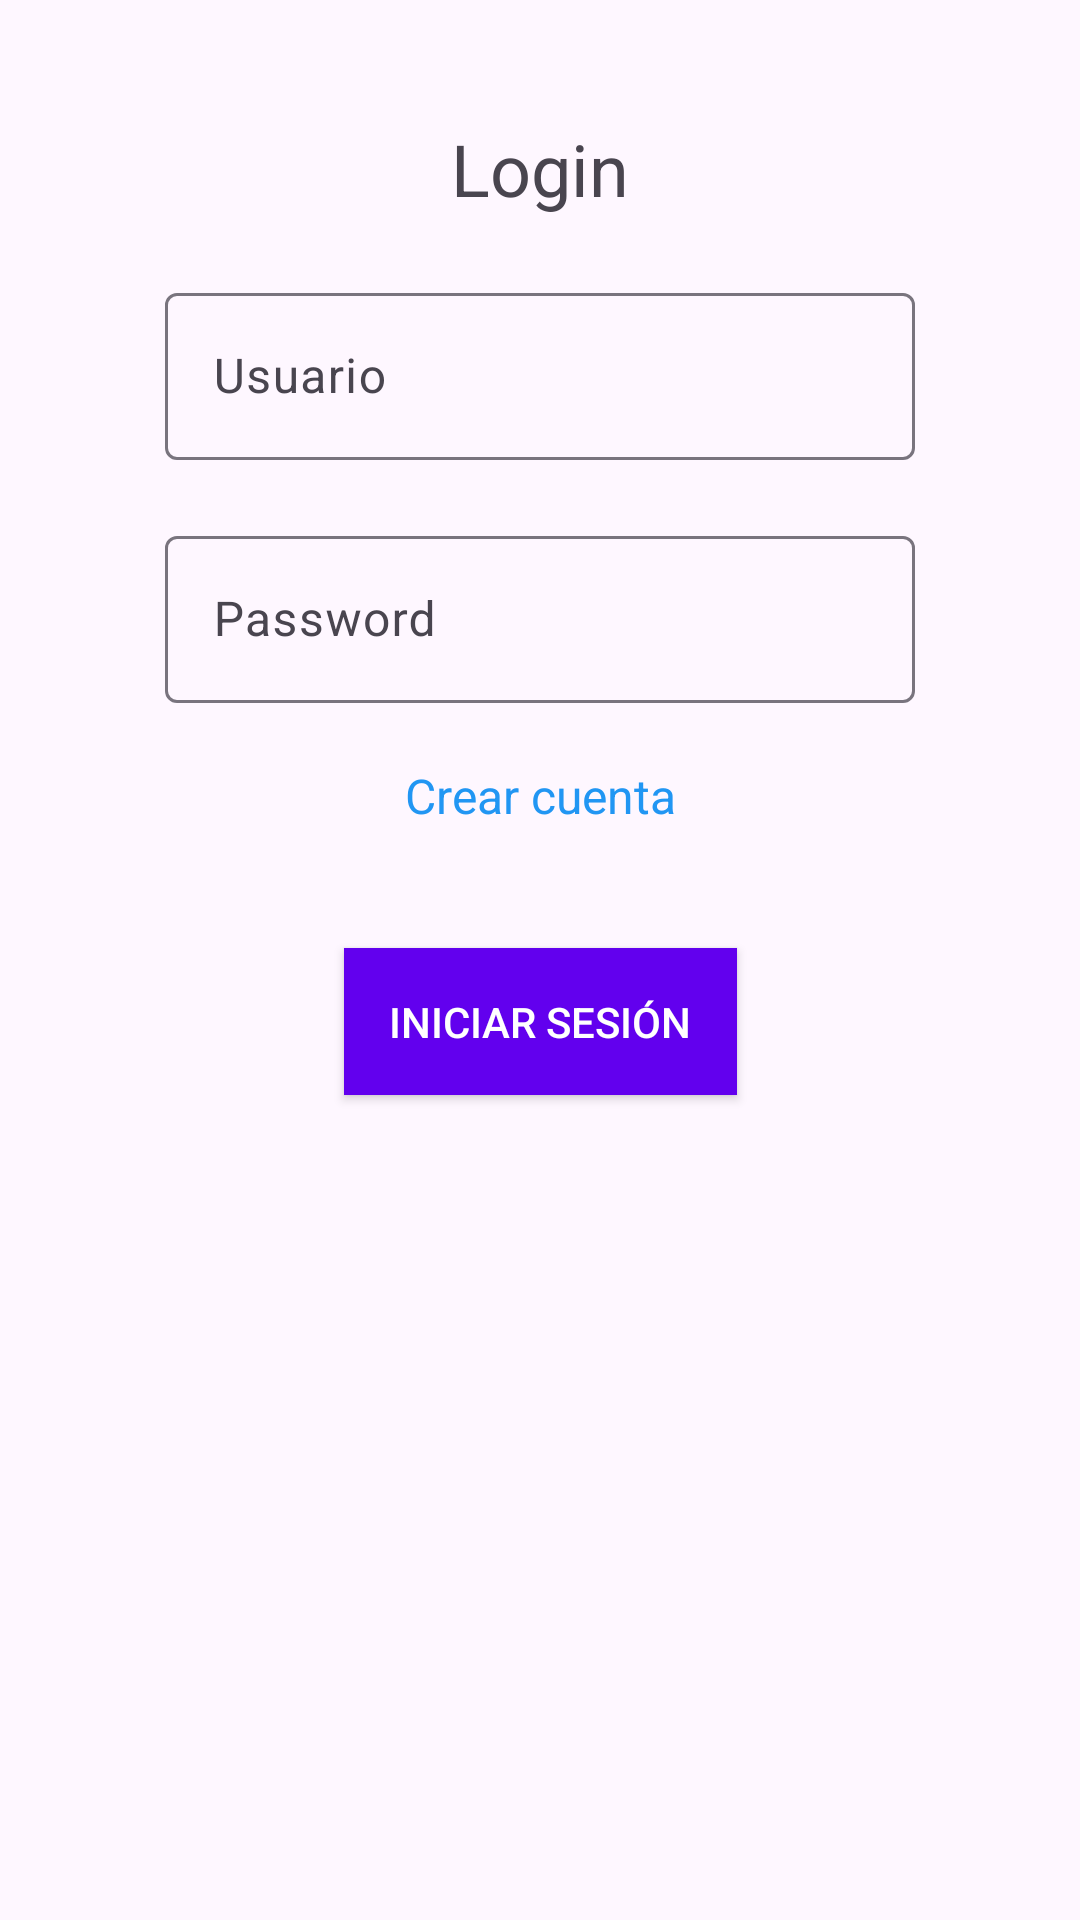

This screen was rendered from an Android layout file. Write that file and the resources it references.
<!-- AndroidManifest.xml: application theme Theme.Examen3RecuDI -->
<!-- res/layout/activity_main.xml -->
<?xml version="1.0" encoding="utf-8"?>
<androidx.constraintlayout.widget.ConstraintLayout xmlns:android="http://schemas.android.com/apk/res/android"
    xmlns:app="http://schemas.android.com/apk/res-auto"
    xmlns:tools="http://schemas.android.com/tools"
    android:id="@+id/main"
    android:layout_width="match_parent"
    android:layout_height="match_parent"
    tools:context=".MainActivity">

    <TextView
        android:id="@+id/textoLogin"
        android:layout_width="wrap_content"
        android:layout_height="wrap_content"
        android:layout_marginVertical="40dp"
        android:text="Login"
        android:textSize="24sp"
        app:layout_constraintEnd_toEndOf="parent"
        app:layout_constraintStart_toStartOf="parent"
        app:layout_constraintTop_toTopOf="parent" />

    <com.google.android.material.textfield.TextInputLayout
        android:id="@+id/userIL"
        android:layout_width="250dp"
        android:layout_height="wrap_content"
        android:layout_marginVertical="20dp"
        app:layout_constraintStart_toStartOf="parent"
        app:layout_constraintEnd_toEndOf="parent"
        app:layout_constraintTop_toBottomOf="@id/textoLogin"
        app:layout_constraintBottom_toTopOf="@id/passIL"
        >

        <com.google.android.material.textfield.TextInputEditText
            android:id="@+id/userET"
            android:layout_width="match_parent"
            android:layout_height="match_parent"
            android:hint="Usuario"
            />
    </com.google.android.material.textfield.TextInputLayout>

    <com.google.android.material.textfield.TextInputLayout
        android:id="@+id/passIL"
        android:layout_width="250dp"
        android:layout_height="wrap_content"
        android:layout_marginVertical="20dp"
        app:layout_constraintStart_toStartOf="parent"
        app:layout_constraintEnd_toEndOf="parent"
        app:layout_constraintTop_toBottomOf="@id/userIL"
        >

        <com.google.android.material.textfield.TextInputEditText
            android:id="@+id/passET"
            android:layout_width="match_parent"
            android:layout_height="match_parent"
            android:hint="Password"
            android:inputType="textVisiblePassword"
            />
    </com.google.android.material.textfield.TextInputLayout>

    <TextView
        android:id="@+id/botonCrearCuenta"
        android:layout_width="wrap_content"
        android:layout_height="wrap_content"
        android:layout_marginVertical="20dp"
        android:text="Crear cuenta"
        android:textSize="16sp"
        android:textColor="@color/azulito"
        app:layout_constraintStart_toStartOf="parent"
        app:layout_constraintEnd_toEndOf="parent"
        app:layout_constraintTop_toBottomOf="@id/passIL"
        />

    <androidx.appcompat.widget.AppCompatButton
        android:id="@+id/botonSubmit"
        android:layout_width="wrap_content"
        android:layout_height="wrap_content"
        android:layout_marginVertical="40dp"
        android:padding="15dp"
        android:background="@color/design_default_color_primary"
        android:text="Iniciar sesión"
        android:textColor="@color/white"
        app:layout_constraintStart_toStartOf="parent"
        app:layout_constraintEnd_toEndOf="parent"
        app:layout_constraintTop_toBottomOf="@id/botonCrearCuenta"
        />

</androidx.constraintlayout.widget.ConstraintLayout>
<!-- resources referenced by this layout -->
<resources>
  <color name="azulito">#2196F3</color>
  <color name="white">#FFFFFFFF</color>
  <style name="Theme.Examen3RecuDI" parent="Base.Theme.Examen3RecuDI" />
  <style name="Base.Theme.Examen3RecuDI" parent="Theme.Material3.DayNight.NoActionBar">
          
          
      </style>
</resources>
